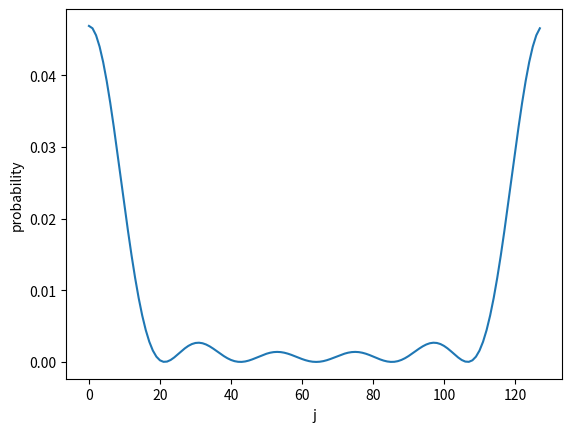

This chart was generated by the following Python code:
import cmath
import math
import numpy as np
import matplotlib.pyplot as plt

def prob(j):
        r = 6.0
        n = 2.0**7.0
        con = 1/(r*n)
        aj = 0

        for k in range(0,6):
                aj += cmath.exp(complex(0,j*k*(2*math.pi)/(n)))

        c = np.conjugate(aj)

        d = abs((np.real(c)*np.real(aj))) + abs((np.imag(c)*np.imag(aj)))

        return d*con

def sum():

        arr = []
        js = np.arange(0,128,1)
        one = 0

        for j in range(0, 128):
                one+=prob(j)
                arr.append(prob(j))
                

        plt.plot(js,arr)
        plt.xlabel('j')
        plt.ylabel('probability')
        

sum()


